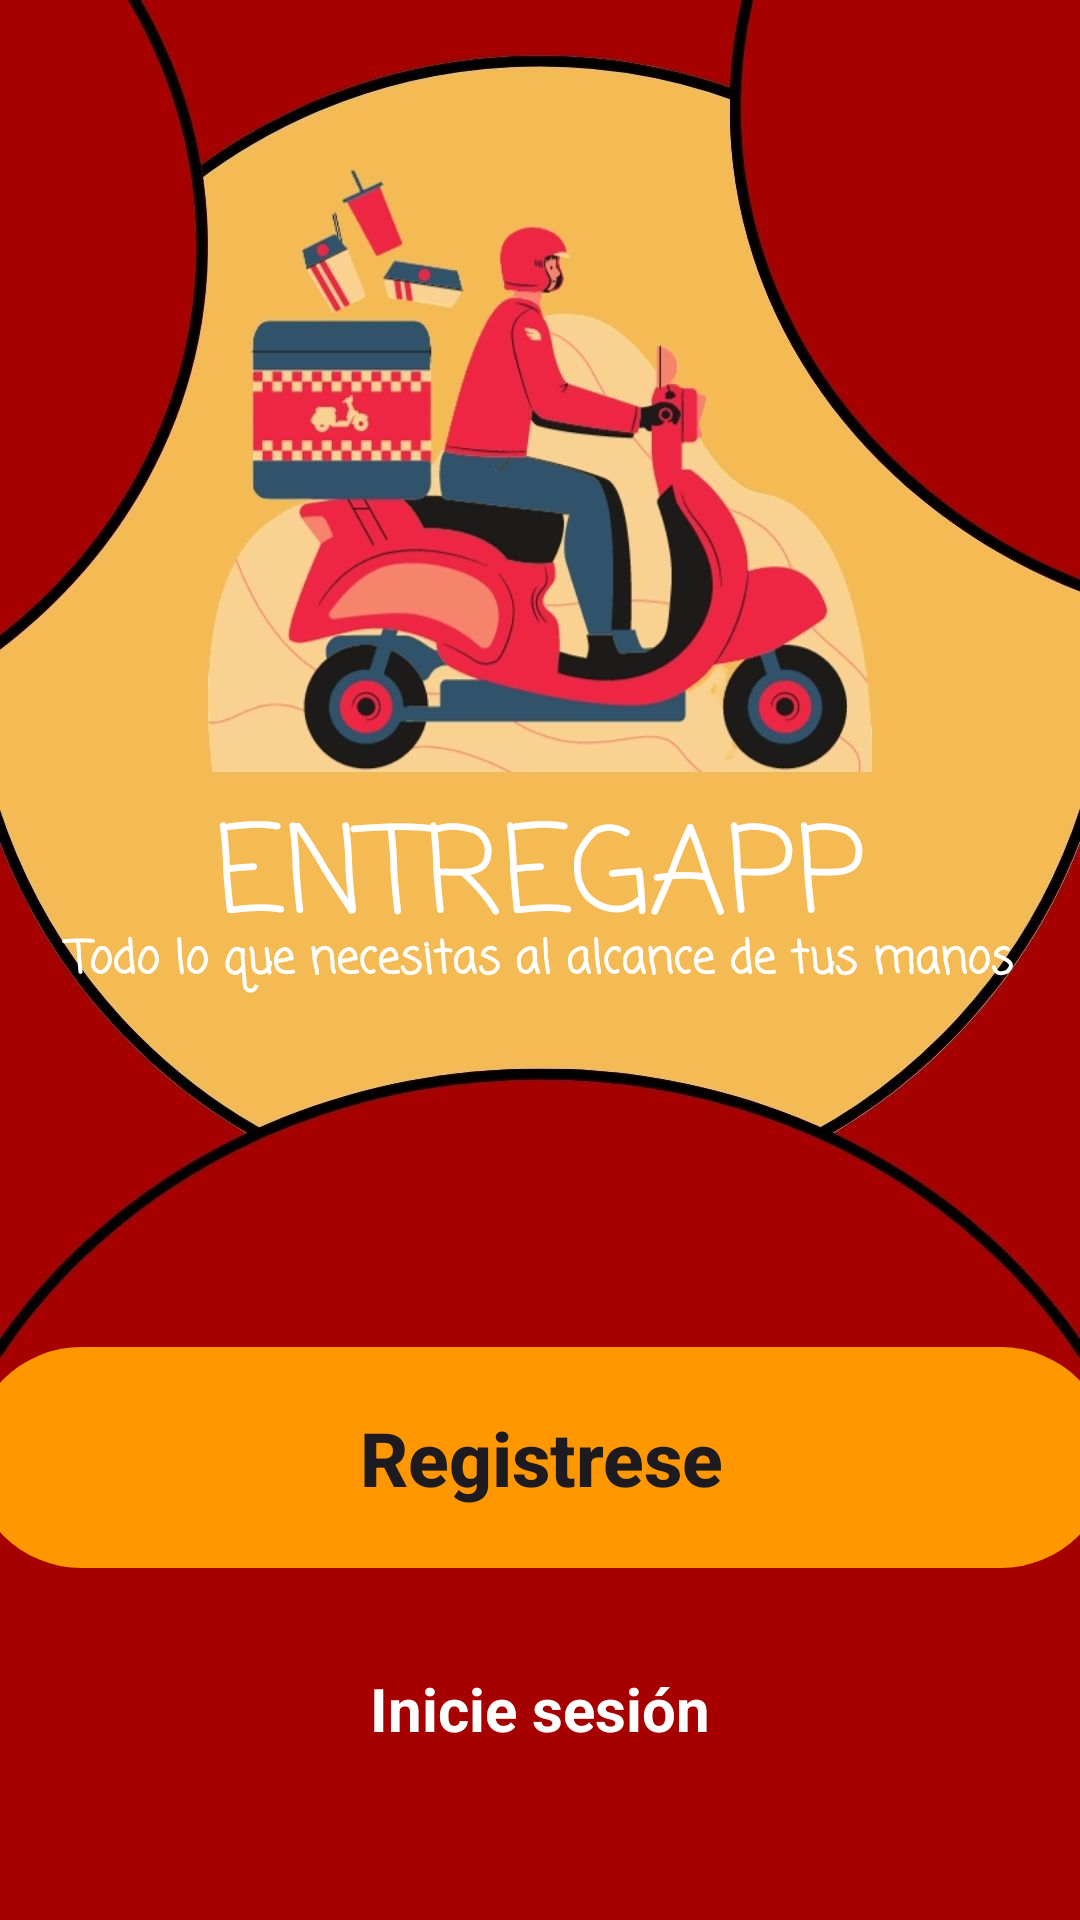

Layout XML and referenced resources for this Android screen:
<!-- AndroidManifest.xml: application theme Theme.MyApplication8 -->
<!-- res/layout/activity_inicio.xml -->
<?xml version="1.0" encoding="utf-8"?>
<androidx.constraintlayout.widget.ConstraintLayout xmlns:android="http://schemas.android.com/apk/res/android"
    xmlns:app="http://schemas.android.com/apk/res-auto"
    xmlns:tools="http://schemas.android.com/tools"
    android:layout_width="match_parent"
    android:layout_height="match_parent"
    android:background="#FF9800"
    tools:context=".InicioActivity">

    <ImageView
        android:id="@+id/imageView2"
        android:layout_width="match_parent"
        android:layout_height="match_parent"
        android:foreground="@drawable/foreground_design"
        android:scaleType="centerCrop"
        android:src="@drawable/bg10" />

    <TextView
        android:id="@+id/textView3"
        android:layout_width="300dp"
        android:layout_height="56dp"
        android:fontFamily="casual"
        android:text="@string/entregapp"
        android:textAlignment="center"
        android:textColor="@color/white"
        android:textSize="40sp"
        app:layout_constraintBottom_toBottomOf="parent"
        app:layout_constraintEnd_toEndOf="@+id/imageView2"
        app:layout_constraintStart_toStartOf="parent"
        app:layout_constraintTop_toTopOf="parent"
        app:layout_constraintVertical_bias=".45" />

    <TextView
        android:id="@+id/textView2"
        android:layout_width="match_parent"
        android:layout_height="wrap_content"
        android:fontFamily="casual"
        android:text="@string/todo_lo_que_necesitas_al_alcance_de_tus_manos"
        android:textAlignment="center"
        android:textColor="@color/white"
        android:textSize="15sp"
        android:textStyle="bold"
        app:layout_constraintBottom_toBottomOf="@+id/imageView2"
        app:layout_constraintEnd_toEndOf="parent"
        app:layout_constraintStart_toStartOf="parent"
        app:layout_constraintTop_toTopOf="parent" />

    <Button
        android:id="@+id/button"
        android:layout_width="380dp"
        android:layout_height="wrap_content"
        android:background="@drawable/btn_bg_design"
        android:backgroundTint="@color/purple_700"
        android:backgroundTintMode="add"
        android:onClick="Registrarse1"
        android:padding="20dp"
        android:text="@string/registrese"
        android:textAllCaps="false"
        android:textSize="25dp"
        android:textStyle="bold"
        app:layout_constraintBottom_toBottomOf="@+id/imageView2"
        app:layout_constraintEnd_toEndOf="parent"
        app:layout_constraintStart_toStartOf="parent"
        app:layout_constraintTop_toBottomOf="@+id/textView2"
        app:layout_constraintWidth_percent=".8" />

    <TextView
        android:layout_width="match_parent"
        android:layout_height="wrap_content"
        android:text="Inicie sesión"
        android:textAlignment="center"
        android:textColor="@color/white"
        android:textSize="20dp"
        android:textStyle="bold"
        android:onClick="IniciarSesion"
        app:layout_constraintBottom_toBottomOf="@+id/imageView2"
        app:layout_constraintEnd_toEndOf="parent"
        app:layout_constraintHorizontal_bias="0.0"
        app:layout_constraintStart_toStartOf="parent"
        app:layout_constraintTop_toBottomOf="@+id/button"
        app:layout_constraintVertical_bias="0.37" />

</androidx.constraintlayout.widget.ConstraintLayout>
<!-- resources referenced by this layout -->
<resources>
  <color name="purple_700">#FF9800</color>
  <color name="white">#FFFFFFFF</color>
  <!-- drawable bg10: jpg bitmap (drawable, 96634 bytes) -->
  <!-- drawable btn_bg_design (drawable) -->
  <?xml version="1.0" encoding="utf-8"?>
  <shape xmlns:android="http://schemas.android.com/apk/res/android">
      <corners android:radius="50dp"/>
  
  </shape>
  <!-- drawable foreground_design (drawable) -->
  <?xml version="1.0" encoding="utf-8"?>
  <shape xmlns:android="http://schemas.android.com/apk/res/android"
      android:shape= "rectangle">
  
      <gradient
          android:angle="90"
          android:startColor="#aa000000"
          android:endColor="#aa000000"/>
      <corners android:radius="0dp"/>
  </shape>
  <string name="entregapp">ENTREGAPP</string>
  <string name="registrese">Registrese</string>
  <string name="todo_lo_que_necesitas_al_alcance_de_tus_manos">Todo lo que necesitas al alcance de tus manos</string>
  <style name="Theme.MyApplication8" parent="Base.Theme.MyApplication8" />
  <style name="Base.Theme.MyApplication8" parent="Theme.Material3.DayNight.NoActionBar">
          
          
      </style>
</resources>
